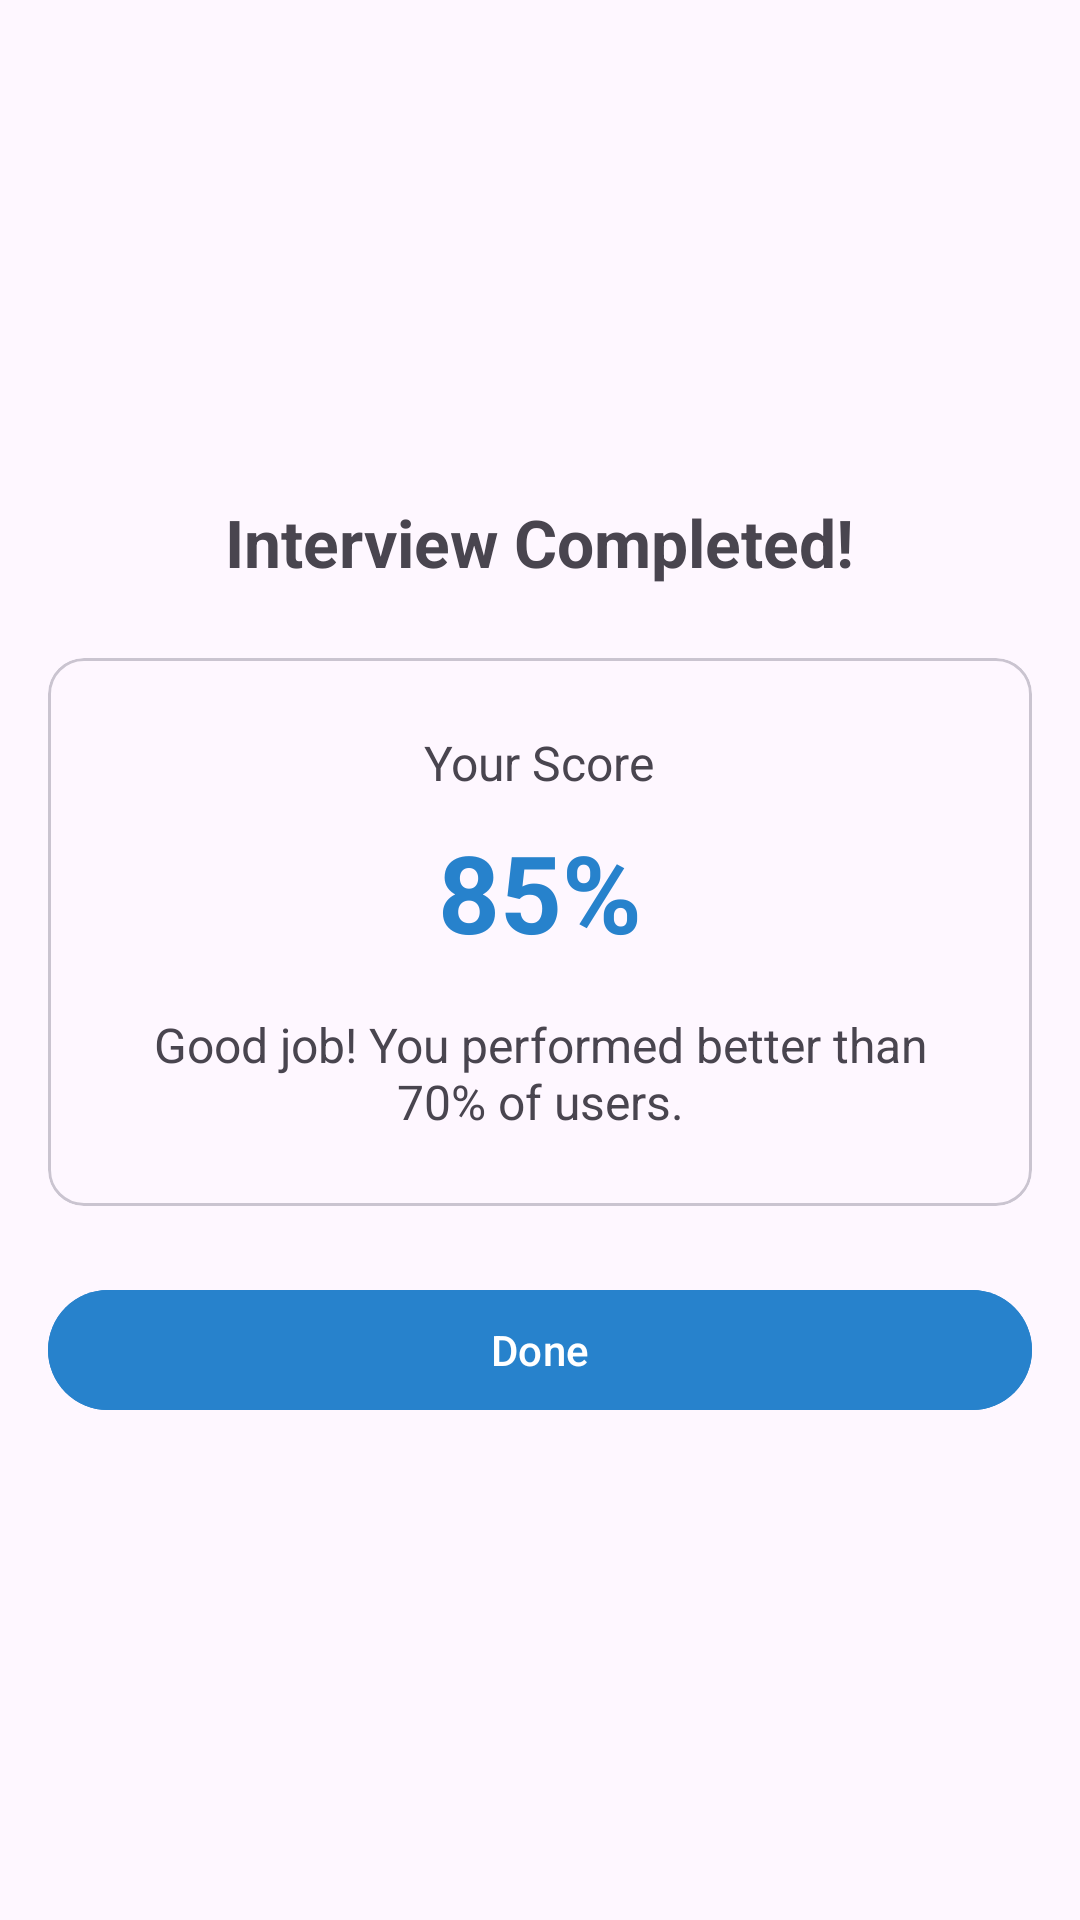

This screen was rendered from an Android layout file. Write that file and the resources it references.
<!-- AndroidManifest.xml: application theme Theme.InterviewBuddy -->
<!-- res/layout/layout_interview_results.xml -->
<LinearLayout xmlns:android="http://schemas.android.com/apk/res/android"
    android:layout_width="match_parent"
    android:layout_height="match_parent"
    xmlns:app="http://schemas.android.com/apk/res-auto"
    android:orientation="vertical"
    android:gravity="center"
    android:padding="16dp">

    <TextView
        android:layout_width="wrap_content"
        android:layout_height="wrap_content"
        android:text="Interview Completed!"
        android:textSize="22sp"
        android:textStyle="bold"
        android:layout_gravity="center_horizontal"
        android:layout_marginBottom="24dp"/>

    <com.google.android.material.card.MaterialCardView
        android:layout_width="match_parent"
        android:layout_height="wrap_content"
        app:cardCornerRadius="12dp"
        android:layout_marginBottom="24dp">

        <LinearLayout
            android:layout_width="match_parent"
            android:layout_height="wrap_content"
            android:orientation="vertical"
            android:padding="24dp"
            android:gravity="center">

            <TextView
                android:layout_width="wrap_content"
                android:layout_height="wrap_content"
                android:text="Your Score"
                android:textSize="16sp"
                android:layout_marginBottom="8dp"/>

            <TextView
                android:id="@+id/tvScore"
                android:layout_width="wrap_content"
                android:layout_height="wrap_content"
                android:text="85%"
                android:textSize="36sp"
                android:textStyle="bold"
                android:textColor="@color/light_blue"/>

            <TextView
                android:id="@+id/tvFeedback"
                android:layout_width="match_parent"
                android:layout_height="wrap_content"
                android:text="Good job! You performed better than 70% of users."
                android:textSize="16sp"
                android:gravity="center"
                android:layout_marginTop="16dp"/>
        </LinearLayout>
    </com.google.android.material.card.MaterialCardView>

    <Button
        android:id="@+id/btnDone"
        android:layout_width="match_parent"
        android:layout_height="wrap_content"
        android:text="Done"
        android:backgroundTint="@color/light_blue"
        android:textColor="@color/white"/>
</LinearLayout>
<!-- resources referenced by this layout -->
<resources>
  <color name="light_blue">#2782cc</color>
  <color name="white">#FFFFFFFF</color>
  <style name="Theme.InterviewBuddy" parent="Theme.Material3.DayNight.NoActionBar">
          <item name="colorPrimary">@color/purple_500</item>
          <item name="colorPrimaryVariant">@color/purple_700</item>
          <item name="colorOnPrimary">@color/white</item>
          <item name="colorSecondary">@color/teal_200</item>
          <item name="colorSecondaryVariant">@color/teal_700</item>
          <item name="colorOnSecondary">@color/black</item>
          <item name="android:statusBarColor" tools:targetApi="l">?attr/colorPrimaryVariant</item>
      </style>
  <color name="purple_500">#FF6200EE</color>
  <color name="purple_700">#FF3700B3</color>
  <color name="teal_200">#FF03DAC5</color>
  <color name="teal_700">#FF018786</color>
  <color name="black">#FF000000</color>
</resources>
